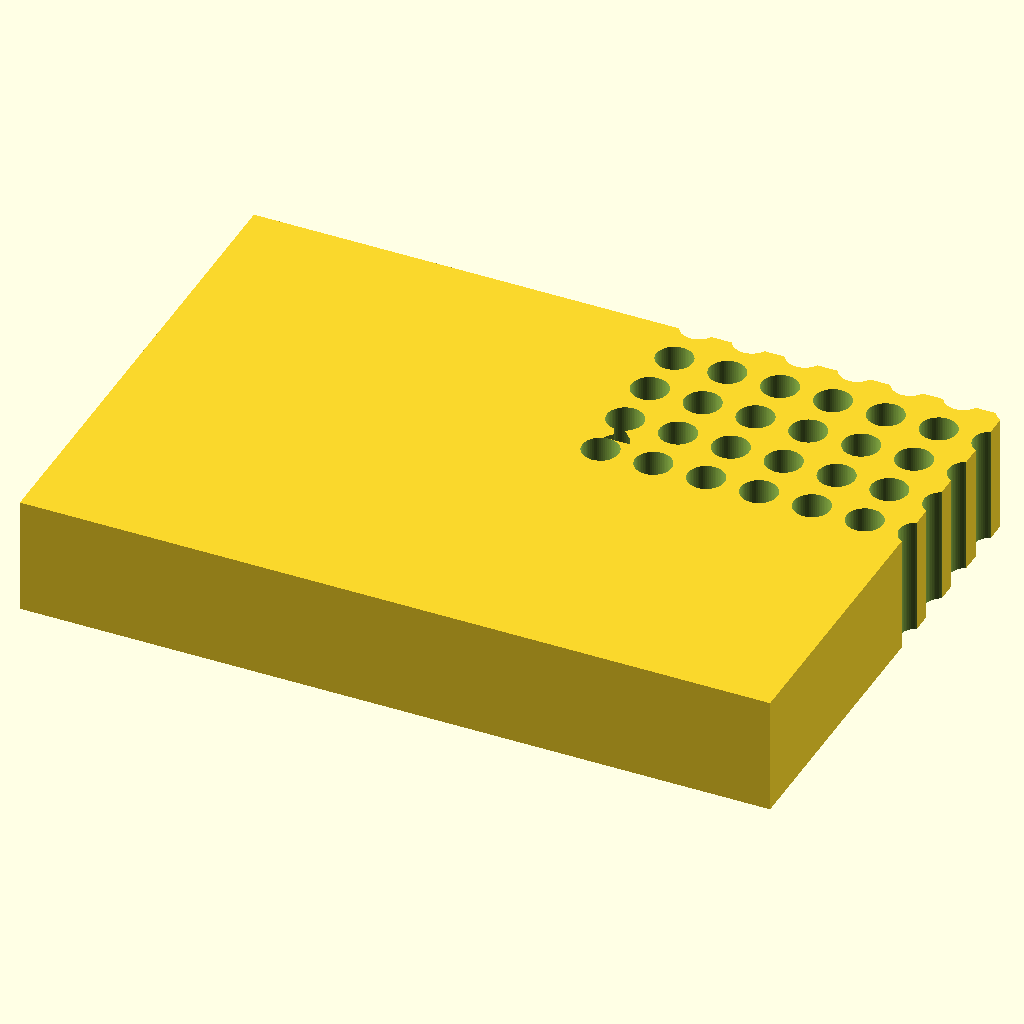
Cell 1: rendered with the file's own defaults.
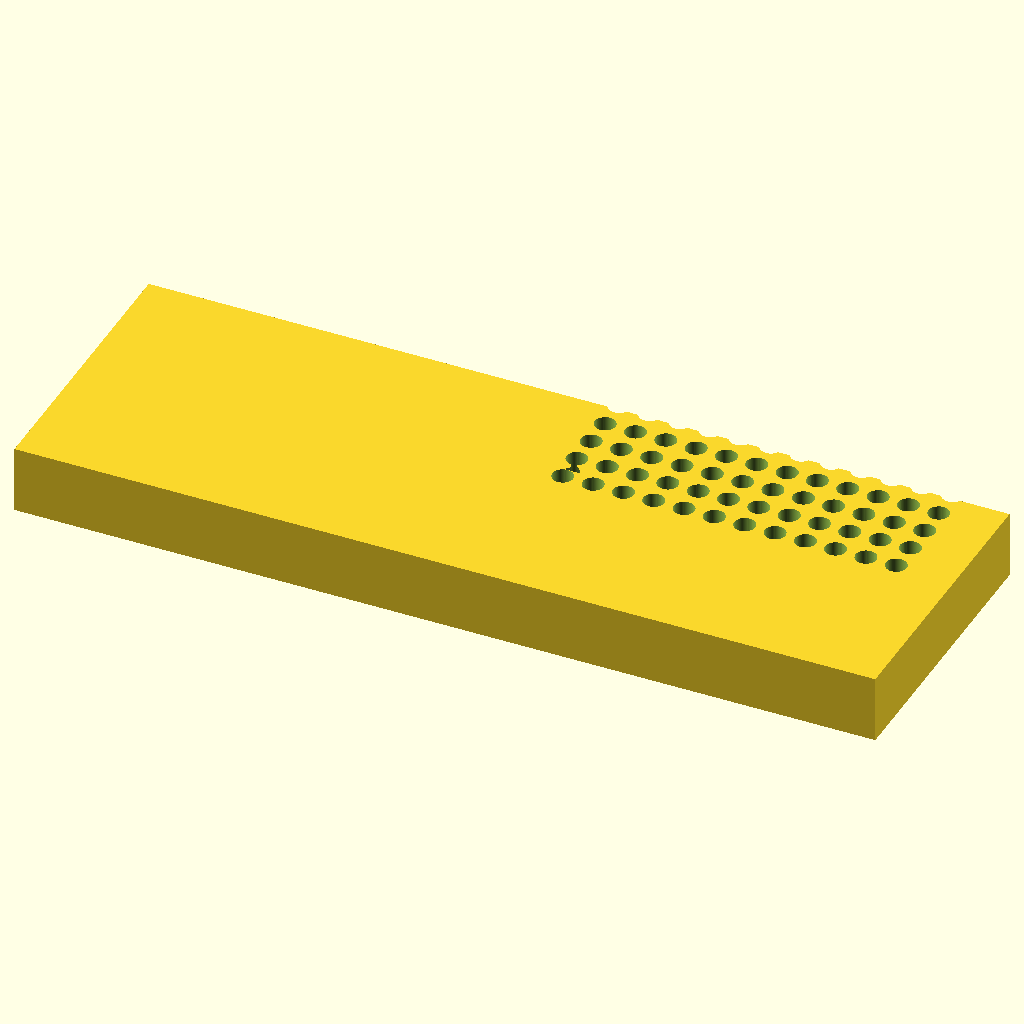
Cell 2: block_len = 255.52 (everything else at default).
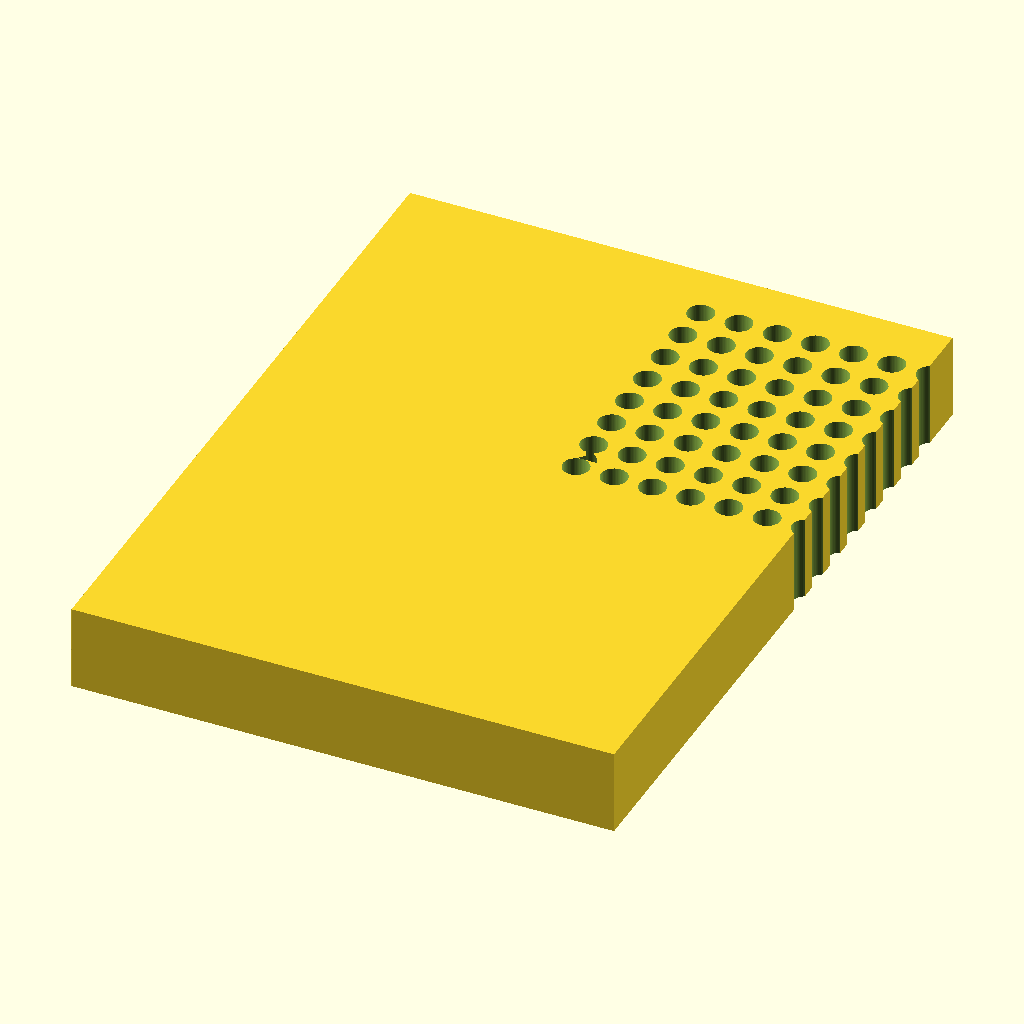
Cell 3: the same model with block_wid = 170.96.
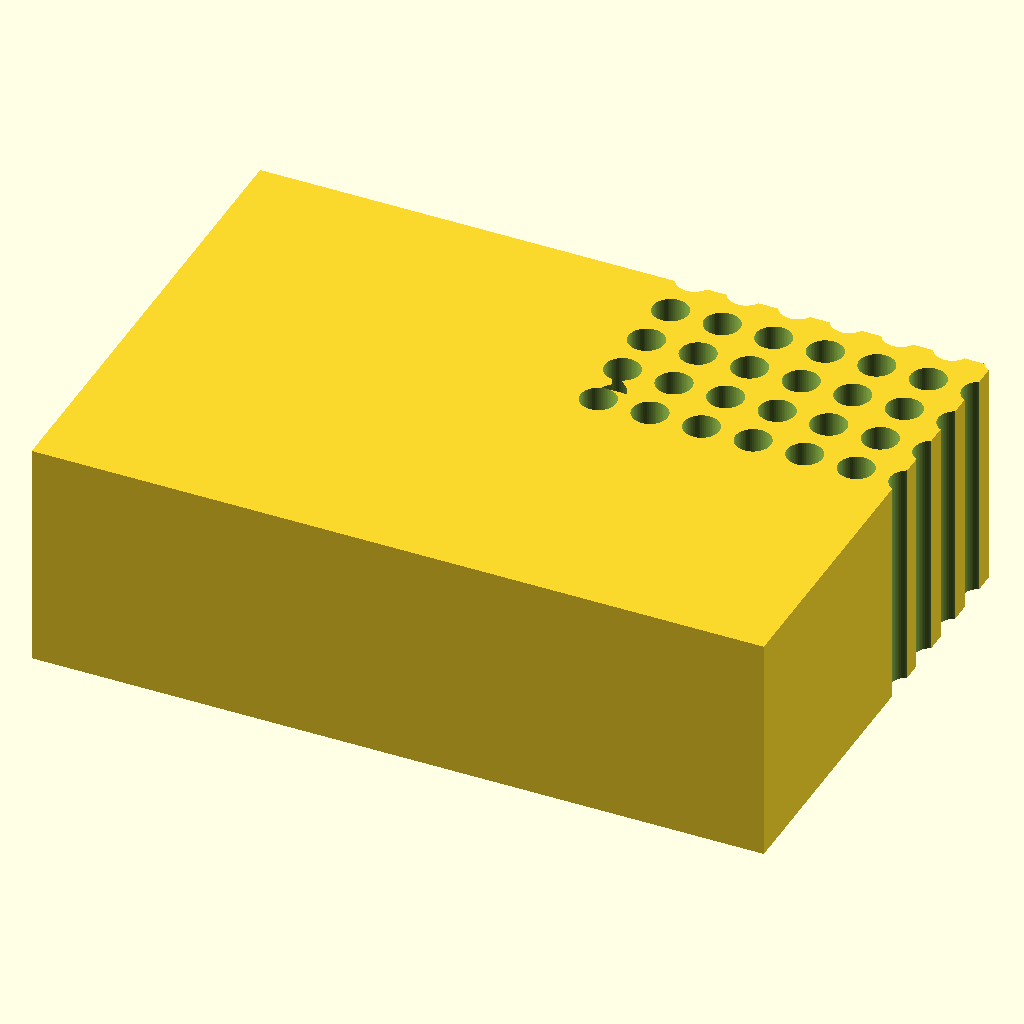
Cell 4 — block_h set to 40, the other parameters unchanged.
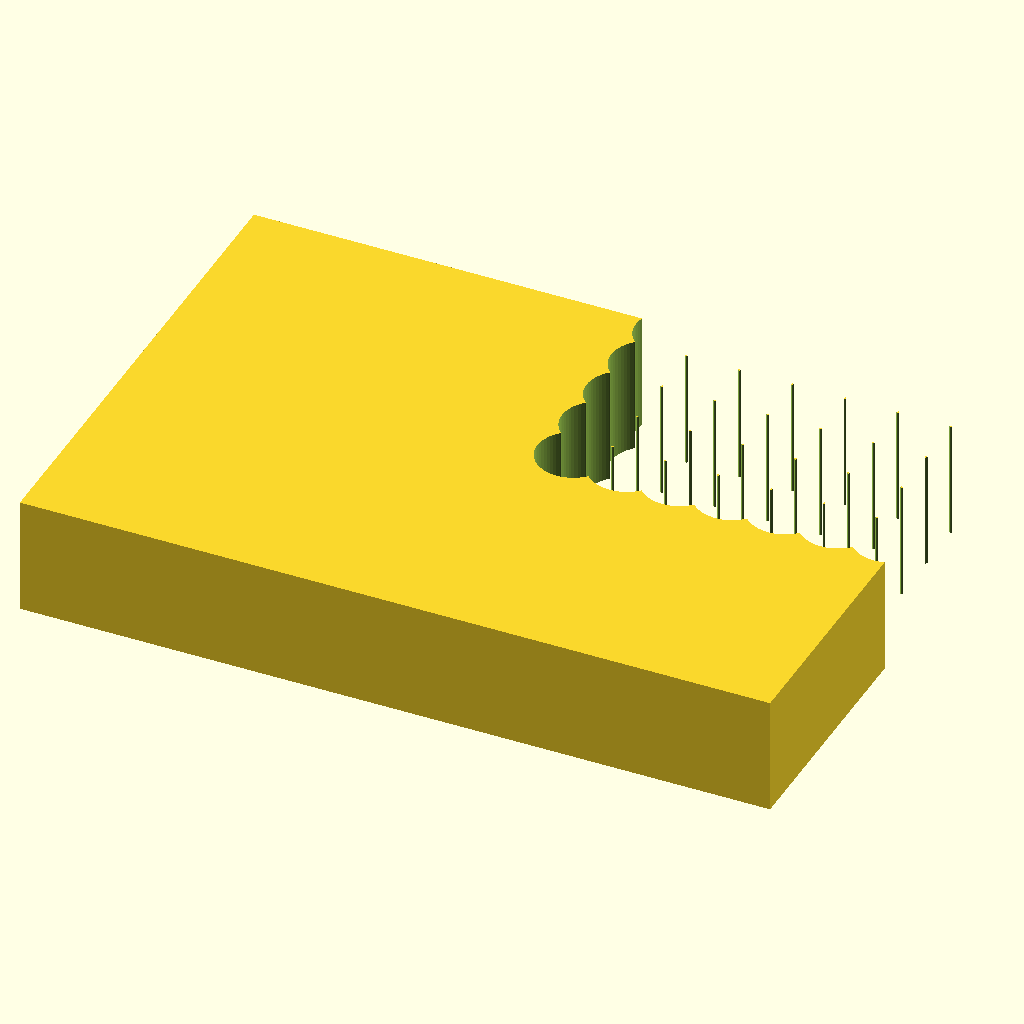
Cell 5: the same model with hole_d = 12.4.
The same orthographic view direction (rotation 55°, 0°, 25°; colour scheme Cornfield) for every cell, with the view re-fitted per cell, so scale and position can differ between cells.
OpenSCAD source file bench/results/gpu-v6-g1/code/scadcoder-v6/pcr_tube_rack_sbs_s0_a0.scad:
// 96-well PCR tube rack (0.2 mL, microplate footprint)
// Units: mm. Print orientation: base on XY plane, building up +Z.

// ---------------- Parameters ----------------
block_len    = 127.76;   // block length along X
block_wid    = 85.48;    // block width along Y
block_h      = 20;       // block height along Z

hole_count   = 96;       // number of tube holes
hole_d       = 6.2;      // hole diameter
hole_pitch   = 9.0;      // centre-to-centre spacing (X and Y)
hole_x0      = 14.38;    // X of first hole (A1) from left edge
hole_y0      = 11.24;    // Y of first hole (A1) from back edge

chamfer      = 5;        // 45-degree chamfer leg length at A1 corner
eps          = 0.5;      // cutter overshoot past faces

$fn = 64;

// ---------------- Model ----------------
difference() {
    // Main block, centred in X/Y, resting on z = 0
    translate([-block_len/2, -block_wid/2, 0])
        cube([block_len, block_wid, block_h]);

    // 8 rows (Y) x 12 columns (X) of vertical through-holes
    for (i = [0 : 11])
        for (j = [0 : 7])
            translate([hole_x0 + i * hole_pitch - hole_d/2,
                       hole_y0 + j * hole_pitch - hole_d/2,
                       -eps])
                cylinder(d = hole_d, h = block_h + 2*eps);

    // 45-degree chamfer on the vertical edge at the A1 corner
    translate([hole_x0 - hole_d/2 - 1, hole_y0, 0])
        linear_extrude(height = block_h + 1)
            polygon(points = [
                [0, 0],
                [hole_d/2 + 1 + eps, 0],
                [hole_d/2 + 1 + eps - chamfer, chamfer],
                [hole_d/2 + 1, chamfer]
            ]);
}
Customizer parameters (derived from the source; name, type, default, range or options):
block_len: number, default 127.76
block_wid: number, default 85.48
block_h: number, default 20
hole_count: number, default 96
hole_d: number, default 6.2
hole_pitch: number, default 9
hole_x0: number, default 14.38
hole_y0: number, default 11.24
chamfer: number, default 5
eps: number, default 0.5
